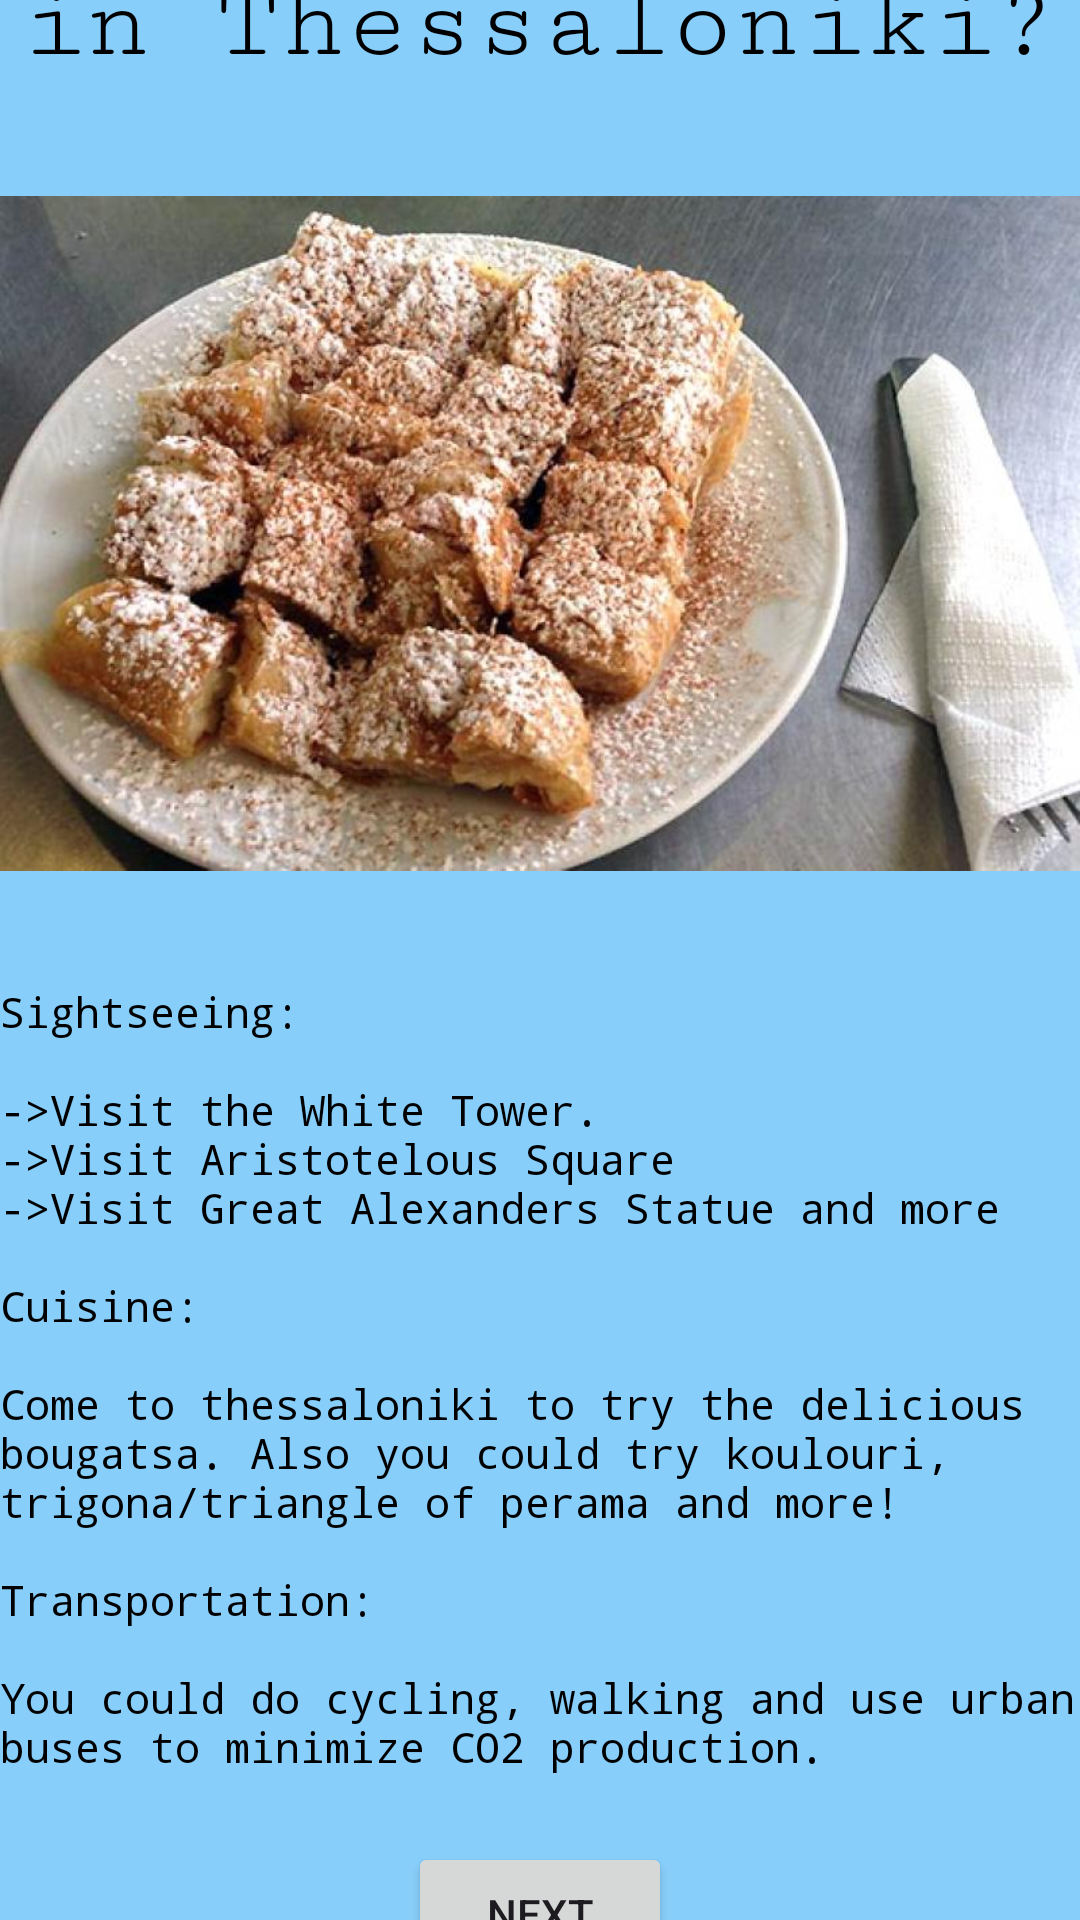

The Android layout XML behind this screen, and the referenced resources:
<!-- AndroidManifest.xml: application theme Theme.EESTech -->
<!-- res/layout/activity_level32.xml -->
<?xml version="1.0" encoding="utf-8"?>
<androidx.constraintlayout.widget.ConstraintLayout xmlns:android="http://schemas.android.com/apk/res/android"
    xmlns:app="http://schemas.android.com/apk/res-auto"
    xmlns:tools="http://schemas.android.com/tools"
    android:layout_width="match_parent"
    android:layout_height="match_parent"
    tools:context=".MainActivity3"
    android:screenOrientation="portrait"
    android:background="@color/blue">


    <TextView
        android:id="@+id/parthenonCor"
        android:layout_width="wrap_content"
        android:layout_height="wrap_content"
        android:fontFamily="serif-monospace"
        android:text="@string/salonikadoing"
        android:textAlignment="center"
        android:textColor="@color/black"
        android:textSize="36sp"
        app:layout_constraintBottom_toTopOf="@+id/imageView2"
        app:layout_constraintEnd_toEndOf="parent"
        app:layout_constraintHorizontal_bias="0.0"
        app:layout_constraintStart_toStartOf="parent"
        app:layout_constraintTop_toTopOf="parent" />

    <TextView
        android:id="@+id/ParthenonInfo"
        android:layout_width="wrap_content"
        android:layout_height="wrap_content"
        android:layout_marginBottom="100dp"
        android:fontFamily="monospace"
        android:text="@string/salonikainfo2"
        android:textAlignment="viewStart"
        android:textColor="@color/black"
        app:layout_constraintBottom_toBottomOf="parent"
        app:layout_constraintEnd_toEndOf="parent"
        app:layout_constraintHorizontal_bias="0.0"
        app:layout_constraintStart_toStartOf="parent"
        app:layout_constraintTop_toBottomOf="@+id/imageView2" />

    <ImageView
        android:id="@+id/imageView2"
        android:layout_width="wrap_content"
        android:layout_height="300dp"
        app:layout_constraintBottom_toTopOf="@+id/ParthenonInfo"
        app:layout_constraintEnd_toEndOf="parent"
        app:layout_constraintHorizontal_bias="0.0"
        app:layout_constraintStart_toStartOf="parent"
        app:layout_constraintTop_toBottomOf="@+id/parthenonCor"
        app:srcCompat="@drawable/resource__" />

    <Button
        android:id="@+id/button2"
        android:layout_width="wrap_content"
        android:layout_height="wrap_content"
        android:layout_marginTop="44dp"
        android:text="Next"
        android:onClick="goMenu"
        app:layout_constraintBottom_toBottomOf="parent"
        app:layout_constraintEnd_toEndOf="parent"
        app:layout_constraintStart_toStartOf="parent"
        app:layout_constraintTop_toBottomOf="@+id/ParthenonInfo" />
</androidx.constraintlayout.widget.ConstraintLayout>
<!-- resources referenced by this layout -->
<resources>
  <color name="black">#FF000000</color>
  <color name="blue">#87CEFA</color>
  <!-- drawable resource__: jpg bitmap (drawable, 83218 bytes) -->
  <string name="salonikadoing">What can you do in Thessaloniki?</string>
  <string name="salonikainfo2">Sightseeing:\n\n-&gt;Visit the White Tower.\n-&gt;Visit Aristotelous Square\n-&gt;Visit Great Alexanders Statue and more\n\nCuisine:\n\nCome to thessaloniki to try the delicious bougatsa. Also you could try koulouri, trigona/triangle of perama and more!\n\nTransportation:\n\nYou could do cycling, walking and use urban buses to minimize CO2 production.</string>
  <style name="Theme.EESTech" parent="Base.Theme.EESTech" />
  <style name="Base.Theme.EESTech" parent="Theme.Material3.DayNight.NoActionBar">
          
          
      </style>
</resources>
